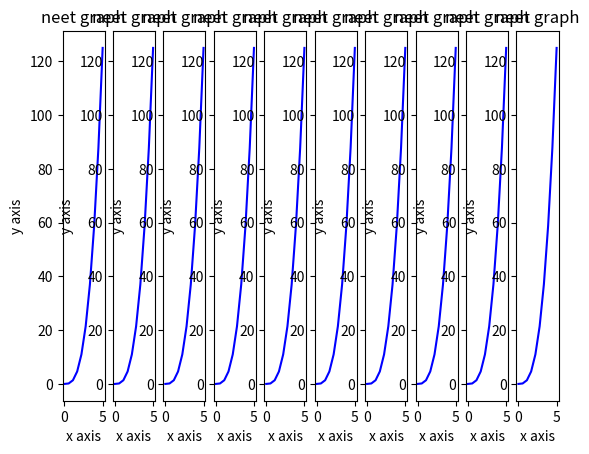

Write Python code to recreate this figure.
import matplotlib.pyplot as plt   # basics of using matplotlib
import numpy as np

x = np.linspace(0,5,10)
y = x**3


# [redacted]

#fig = plt.figure()
#axes = fig.add_axes([0.1, 0.1 ,0.8 ,0.8])
#axes.plot(x,y,'g')
#axes.set_title("graph")
#axes.set_xlabel("x axis")
#axes.set_ylabel("y axis")



fig,axes = plt.subplots(nrows= 1, ncols=10)  # in these programme we are not using figure() and axes() method because
                                            # when we apply subplots() method figure() and axes() will automatically
                                            # adjust and set
for i in axes:
    i.plot(x,y,'b')
    i.set_xlabel('x axis')
    i.set_ylabel('y axis')
    i.set_title('neet graph')

fig
#plt.tight_layout()
plt.show()